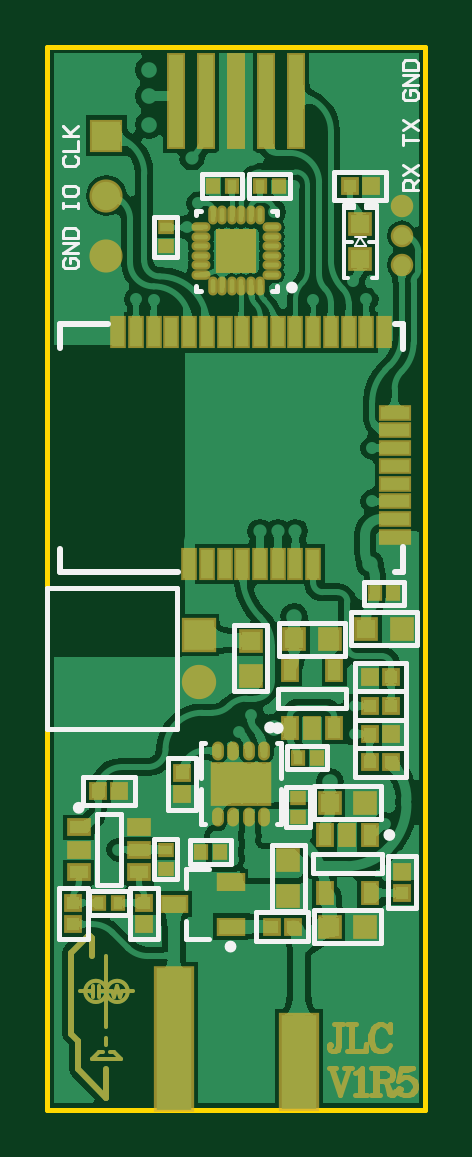
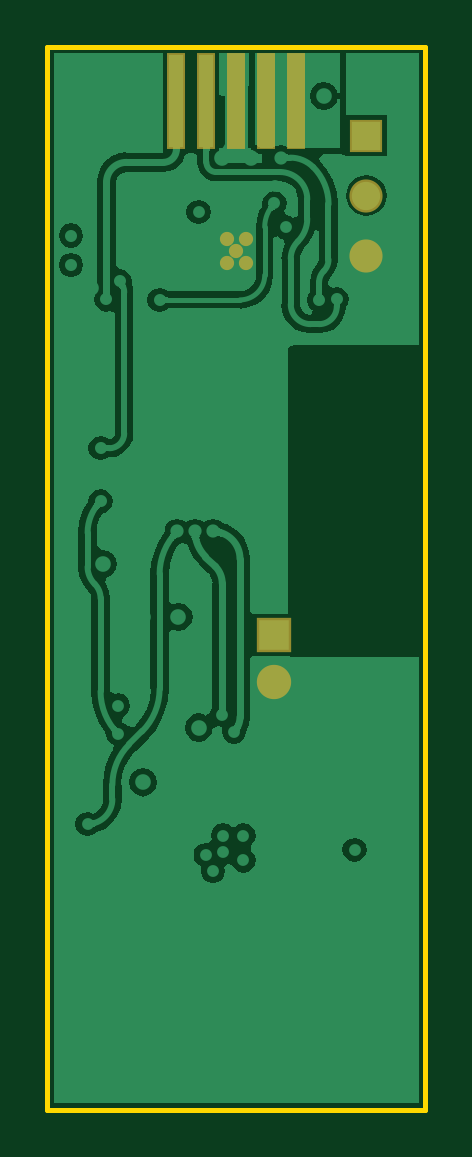
Circuit board: 9 layer files. Board 16.0 x 45.0 mm.
- bottom_copper: Juno_Light_Central.GBL (21386 bytes)
- bottom_silk: Juno_Light_Central.GBO (269 bytes)
- paste: Juno_Light_Central.GBP (374 bytes)
- bottom_mask: Juno_Light_Central.GBS (686 bytes)
- outline: Juno_Light_Central.GM1 (384 bytes)
- top_copper: Juno_Light_Central.GTL (71513 bytes)
- top_silk: Juno_Light_Central.GTO (5510 bytes)
- paste: Juno_Light_Central.GTP (3289 bytes)
- top_mask: Juno_Light_Central.GTS (6336 bytes)

=== bottom_copper: Juno_Light_Central.GBL (21386 bytes, source omitted) ===
=== bottom_silk: Juno_Light_Central.GBO ===
G04*
G04 #@! TF.GenerationSoftware,Altium Limited,Altium Designer,21.0.9 (235)*
G04*
G04 Layer_Color=32896*
%FSLAX24Y24*%
%MOIN*%
G70*
G04*
G04 #@! TF.SameCoordinates,2108956C-AFA9-499C-9B58-46B140F6933B*
G04*
G04*
G04 #@! TF.FilePolarity,Positive*
G04*
G01*
G75*
M02*

=== paste: Juno_Light_Central.GBP ===
G04*
G04 #@! TF.GenerationSoftware,Altium Limited,Altium Designer,21.0.9 (235)*
G04*
G04 Layer_Color=128*
%FSLAX24Y24*%
%MOIN*%
G70*
G04*
G04 #@! TF.SameCoordinates,2108956C-AFA9-499C-9B58-46B140F6933B*
G04*
G04*
G04 #@! TF.FilePolarity,Positive*
G04*
G01*
G75*
%ADD17R,0.0236X0.1535*%
D17*
X0Y16811D02*
D03*
X500D02*
D03*
X1000D02*
D03*
X-1000D02*
D03*
X-500D02*
D03*
M02*

=== bottom_mask: Juno_Light_Central.GBS ===
G04*
G04 #@! TF.GenerationSoftware,Altium Limited,Altium Designer,21.0.9 (235)*
G04*
G04 Layer_Color=16711935*
%FSLAX24Y24*%
%MOIN*%
G70*
G04*
G04 #@! TF.SameCoordinates,2108956C-AFA9-499C-9B58-46B140F6933B*
G04*
G04*
G04 #@! TF.FilePolarity,Negative*
G04*
G01*
G75*
%ADD38R,0.0316X0.1615*%
%ADD58C,0.0552*%
%ADD59R,0.0552X0.0552*%
%ADD60R,0.0572X0.0572*%
%ADD61C,0.0572*%
%ADD62C,0.0237*%
D38*
X0Y16811D02*
D03*
X500D02*
D03*
X1000D02*
D03*
X-1000D02*
D03*
X-500D02*
D03*
D58*
X-2165Y14232D02*
D03*
Y15232D02*
D03*
D59*
Y16232D02*
D03*
D60*
X-630Y7913D02*
D03*
D61*
Y7126D02*
D03*
D62*
X157Y14114D02*
D03*
X-157Y14508D02*
D03*
X157D02*
D03*
X-157Y14114D02*
D03*
X0Y14311D02*
D03*
M02*

=== outline: Juno_Light_Central.GM1 ===
G04*
G04 #@! TF.GenerationSoftware,Altium Limited,Altium Designer,21.0.9 (235)*
G04*
G04 Layer_Color=16711935*
%FSLAX24Y24*%
%MOIN*%
G70*
G04*
G04 #@! TF.SameCoordinates,2108956C-AFA9-499C-9B58-46B140F6933B*
G04*
G04*
G04 #@! TF.FilePolarity,Positive*
G04*
G01*
G75*
%ADD14C,0.0080*%
D14*
X-3150Y17717D02*
X-3150Y0D01*
X-3150Y17717D02*
X3150D01*
X3150Y0D01*
X-3150D02*
X3150D01*
M02*

=== top_copper: Juno_Light_Central.GTL (71513 bytes, source omitted) ===
=== top_silk: Juno_Light_Central.GTO (5510 bytes, source omitted) ===
=== paste: Juno_Light_Central.GTP ===
G04*
G04 #@! TF.GenerationSoftware,Altium Limited,Altium Designer,21.0.9 (235)*
G04*
G04 Layer_Color=8421504*
%FSLAX24Y24*%
%MOIN*%
G70*
G04*
G04 #@! TF.SameCoordinates,2108956C-AFA9-499C-9B58-46B140F6933B*
G04*
G04*
G04 #@! TF.FilePolarity,Positive*
G04*
G01*
G75*
%ADD17R,0.0236X0.1535*%
%ADD18O,0.0236X0.0079*%
%ADD19O,0.0079X0.0236*%
%ADD20R,0.0606X0.0669*%
%ADD21R,0.0591X0.2362*%
%ADD22R,0.0591X0.1575*%
%ADD23C,0.0295*%
%ADD24R,0.0217X0.0217*%
%ADD25R,0.0315X0.0315*%
%ADD26R,0.0217X0.0217*%
%ADD27R,0.0315X0.0315*%
%ADD28R,0.0217X0.0335*%
%ADD29R,0.0157X0.0197*%
%ADD30R,0.0945X0.0650*%
%ADD31O,0.0118X0.0236*%
%ADD32R,0.0315X0.0217*%
%ADD33R,0.0197X0.0157*%
%ADD34R,0.0197X0.0472*%
%ADD35R,0.0472X0.0197*%
%ADD36R,0.0394X0.0236*%
D17*
X500Y16811D02*
D03*
X1000D02*
D03*
X-1000D02*
D03*
X-500D02*
D03*
X0D02*
D03*
D18*
X591Y13917D02*
D03*
Y14075D02*
D03*
Y14232D02*
D03*
Y14390D02*
D03*
Y14547D02*
D03*
Y14705D02*
D03*
X-591D02*
D03*
Y14547D02*
D03*
Y14390D02*
D03*
Y14232D02*
D03*
Y14075D02*
D03*
Y13917D02*
D03*
D19*
X394Y14902D02*
D03*
X236D02*
D03*
X79D02*
D03*
X-79D02*
D03*
X-236D02*
D03*
X-394D02*
D03*
Y13720D02*
D03*
X-236D02*
D03*
X-79D02*
D03*
X79D02*
D03*
X236D02*
D03*
X394D02*
D03*
D20*
X0Y14311D02*
D03*
D21*
X-1043Y1181D02*
D03*
D22*
X1043Y787D02*
D03*
D23*
X2756Y14075D02*
D03*
Y14567D02*
D03*
Y15059D02*
D03*
D24*
X2244Y15394D02*
D03*
X1890D02*
D03*
X2579Y5787D02*
D03*
X2224D02*
D03*
X2224Y6260D02*
D03*
X2579D02*
D03*
X2579Y7205D02*
D03*
X2224D02*
D03*
X-1949Y5315D02*
D03*
X-2303D02*
D03*
X591Y3051D02*
D03*
X945D02*
D03*
X2224Y6732D02*
D03*
X2579D02*
D03*
D25*
X2067Y14173D02*
D03*
Y14764D02*
D03*
X965Y7835D02*
D03*
X1555D02*
D03*
Y5118D02*
D03*
X2146D02*
D03*
X1555Y3051D02*
D03*
X2146D02*
D03*
X2165Y8012D02*
D03*
X2756D02*
D03*
D26*
X-1535Y3445D02*
D03*
Y3091D02*
D03*
X2756Y3967D02*
D03*
Y3612D02*
D03*
X-906Y5256D02*
D03*
Y5610D02*
D03*
X-2717Y3445D02*
D03*
Y3091D02*
D03*
D27*
X866Y4154D02*
D03*
Y3563D02*
D03*
X236Y7815D02*
D03*
Y7224D02*
D03*
D28*
X886Y6368D02*
D03*
X1260D02*
D03*
X1634D02*
D03*
Y7333D02*
D03*
X886D02*
D03*
X2224Y4577D02*
D03*
X1850D02*
D03*
X1476D02*
D03*
Y3612D02*
D03*
X2224D02*
D03*
D29*
X1024Y5866D02*
D03*
X1339D02*
D03*
X-591Y4291D02*
D03*
X-276D02*
D03*
X-2283Y3445D02*
D03*
X-1969D02*
D03*
X394Y15394D02*
D03*
X709D02*
D03*
X-79D02*
D03*
X-394D02*
D03*
X2618Y8602D02*
D03*
X2303D02*
D03*
D30*
X79Y5433D02*
D03*
D31*
X463Y4882D02*
D03*
X207D02*
D03*
X-49D02*
D03*
X-305D02*
D03*
Y5984D02*
D03*
X-49D02*
D03*
X207D02*
D03*
X463D02*
D03*
D32*
X-2628Y4705D02*
D03*
Y4331D02*
D03*
Y3957D02*
D03*
X-1624D02*
D03*
Y4331D02*
D03*
Y4705D02*
D03*
D33*
X-1181Y4016D02*
D03*
Y4331D02*
D03*
X1024Y5197D02*
D03*
Y4882D02*
D03*
X-1181Y14705D02*
D03*
Y14390D02*
D03*
D34*
X-787Y9094D02*
D03*
X1280D02*
D03*
X689D02*
D03*
X984D02*
D03*
X-492D02*
D03*
X98D02*
D03*
X-197D02*
D03*
X394D02*
D03*
X-1083Y12953D02*
D03*
X-1673D02*
D03*
X-1378D02*
D03*
X-1968D02*
D03*
X394D02*
D03*
X-197D02*
D03*
X98D02*
D03*
X-787D02*
D03*
X-492D02*
D03*
X984D02*
D03*
X689D02*
D03*
X1575D02*
D03*
X1280D02*
D03*
X1870D02*
D03*
X2165D02*
D03*
X2461D02*
D03*
D35*
X2638Y11614D02*
D03*
Y11319D02*
D03*
Y9547D02*
D03*
Y9843D02*
D03*
Y10138D02*
D03*
Y10433D02*
D03*
Y10728D02*
D03*
Y11024D02*
D03*
D36*
X-98Y3051D02*
D03*
Y3799D02*
D03*
X-1043Y3425D02*
D03*
M02*

=== top_mask: Juno_Light_Central.GTS (6336 bytes, source omitted) ===
